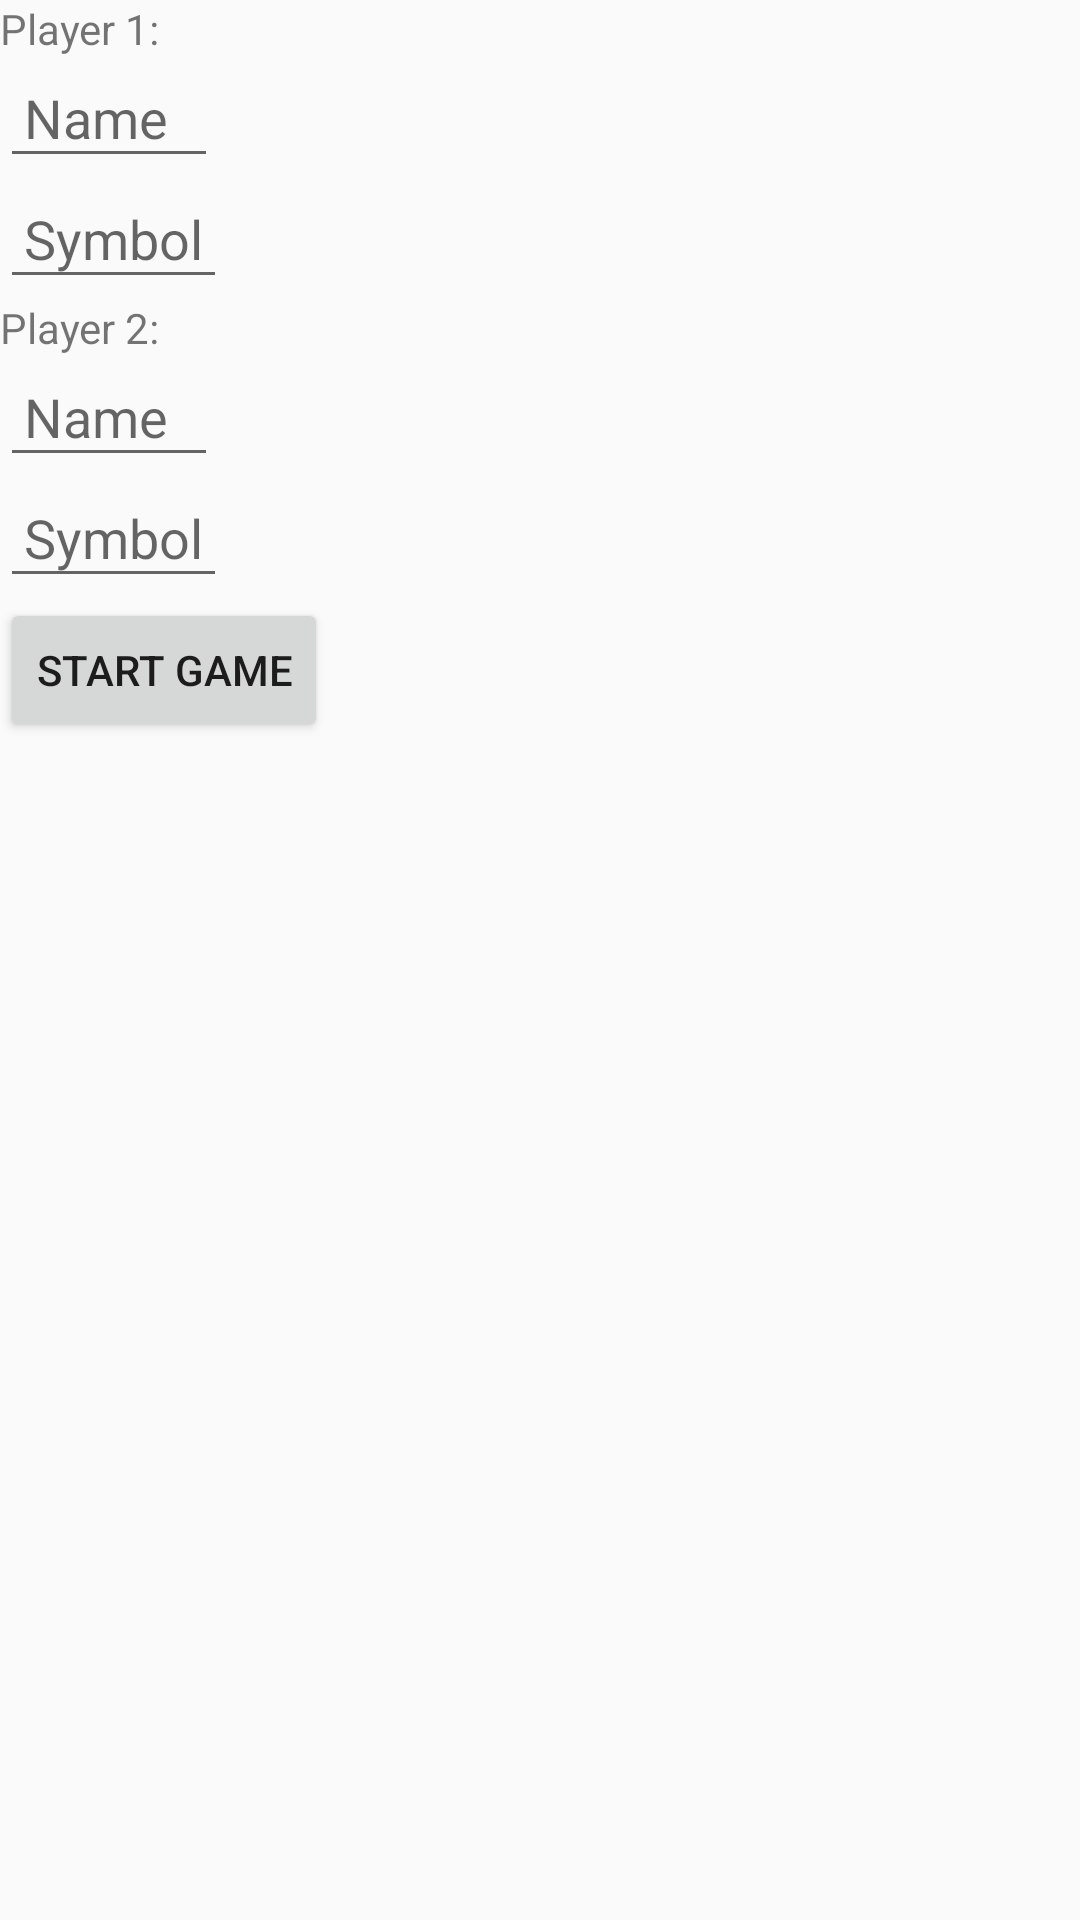

Reconstruct the res/layout file that produces this screen, plus the resources it refers to.
<!-- AndroidManifest.xml: application theme AppTheme -->
<!-- res/layout/activity_main.xml -->
<?xml version="1.0" encoding="utf-8"?>
<LinearLayout xmlns:android="http://schemas.android.com/apk/res/android"
              android:orientation="vertical"
              android:layout_width="match_parent"
              android:layout_height="match_parent"
            android:layout_margin="32dp">

    <TextView
            android:layout_width="wrap_content"
            android:layout_height="wrap_content"
            android:text="Player 1:"/>

    <EditText
            android:padding="8dp"
            android:layout_width="wrap_content"
            android:layout_height="wrap_content"
            android:id="@+id/player_1_name_et"
            android:hint="Name  "/>
    <EditText
            android:padding="8dp"
            android:layout_width="wrap_content"
            android:layout_height="wrap_content"
            android:id="@+id/player_1_symbol_et"
            android:hint="Symbol"/>

    <TextView
            android:layout_width="wrap_content"
            android:layout_height="wrap_content"
            android:text="Player 2:"/>

    <EditText
            android:padding="8dp"
            android:layout_width="wrap_content"
            android:layout_height="wrap_content"
            android:id="@+id/player_2_name_et"
            android:hint="Name  "/>
    <EditText
            android:padding="8dp"
            android:layout_width="wrap_content"
            android:layout_height="wrap_content"
            android:id="@+id/player_2_symbol_et"
            android:hint="Symbol"/>

    <Button
            android:layout_width="wrap_content"
            android:layout_height="wrap_content"
            android:text="Start Game"
            android:onClick="onStartGameClick"/>

</LinearLayout>
<!-- resources referenced by this layout -->
<resources>
  <style name="AppTheme" parent="Theme.AppCompat.Light.DarkActionBar">
          
          <item name="colorPrimary">@color/colorPrimary</item>
          <item name="colorPrimaryDark">@color/colorPrimaryDark</item>
          <item name="colorAccent">@color/colorAccent</item>
      </style>
  <!-- not gathered from this repository: default colours our renderer supplied (Android Studio template values) -->
  <color name="colorPrimary">#FF6200EE</color>
  <color name="colorPrimaryDark">#FF3700B3</color>
  <color name="colorAccent">#FF03DAC5</color>
</resources>
